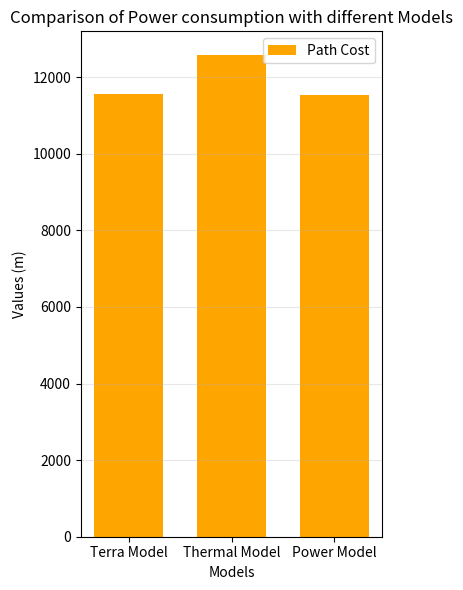

The script that saved this image:
import matplotlib.pyplot as plt
import numpy as np

# Data for comparison
runs = ["Terra Model", "Thermal Model", "Power Model"]
#power_consumption = [254.0599, 273.2712, 257.5718]
path_cost = [11554.9743, 12569.0824,11535.8515]  # Assuming different path costs for illustration

# Number of runs and width for bars
x = np.arange(len(runs))
new_x = [0.3*i for i in x]
bar_width = 0.2

# Plotting the grouped bar chart
plt.figure(figsize=(4, 6))
#plt.bar(new_x, power_consumption, width=bar_width, color='green', label='Power Consumption')
plt.bar(new_x, path_cost, width=bar_width, color='orange', label='Path Cost',align='center')

# Adding labels and title
plt.xlabel("Models")
plt.ylabel("Values (m)")
plt.title("Comparison of Power consumption with different Models")
plt.xticks(new_x, runs)
plt.grid(axis='y', alpha=0.3)
plt.legend()

plt.tight_layout()
plt.show()